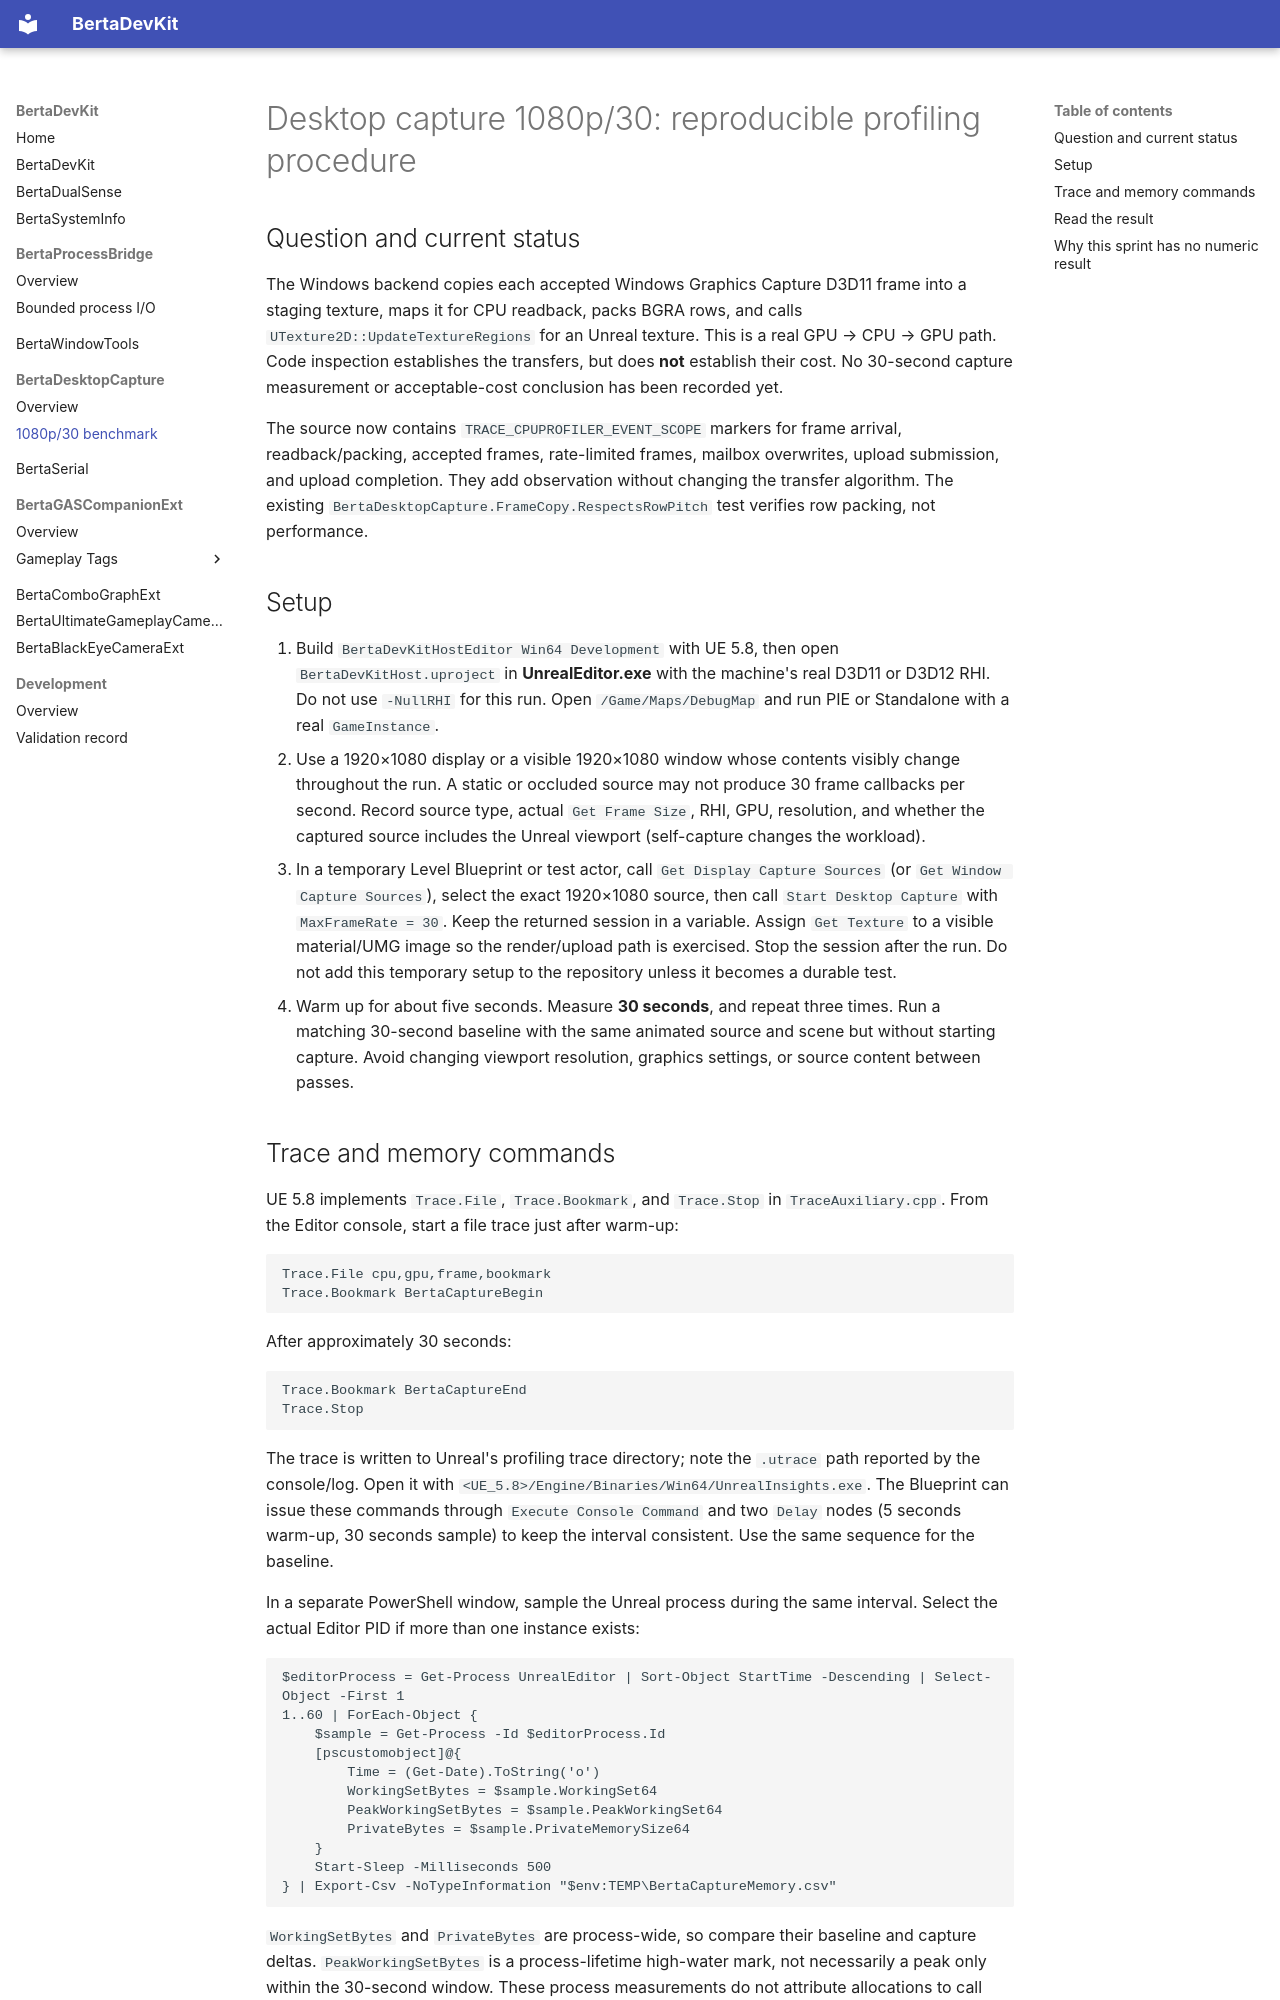

repository: nbertoa/ue5-bertadevkit · page: bertadesktopcapture/benchmark/index.html · generator: mkdocs

# Desktop capture 1080p/30: reproducible profiling procedure

## Question and current status

The Windows backend copies each accepted Windows Graphics Capture D3D11 frame into a staging texture, maps it for CPU readback, packs BGRA rows, and calls `UTexture2D::UpdateTextureRegions` for an Unreal texture. This is a real GPU → CPU → GPU path. Code inspection establishes the transfers, but does **not** establish their cost. No 30-second capture measurement or acceptable-cost conclusion has been recorded yet.

The source now contains `TRACE_CPUPROFILER_EVENT_SCOPE` markers for frame arrival, readback/packing, accepted frames, rate-limited frames, mailbox overwrites, upload submission, and upload completion. They add observation without changing the transfer algorithm. The existing `BertaDesktopCapture.FrameCopy.RespectsRowPitch` test verifies row packing, not performance.

## Setup

1. Build `BertaDevKitHostEditor Win64 Development` with UE 5.8, then open `BertaDevKitHost.uproject` in **UnrealEditor.exe** with the machine's real D3D11 or D3D12 RHI. Do not use `-NullRHI` for this run. Open `/Game/Maps/DebugMap` and run PIE or Standalone with a real `GameInstance`.
2. Use a 1920×1080 display or a visible 1920×1080 window whose contents visibly change throughout the run. A static or occluded source may not produce 30 frame callbacks per second. Record source type, actual `Get Frame Size`, RHI, GPU, resolution, and whether the captured source includes the Unreal viewport (self-capture changes the workload).
3. In a temporary Level Blueprint or test actor, call `Get Display Capture Sources` (or `Get Window Capture Sources`), select the exact 1920×1080 source, then call `Start Desktop Capture` with `MaxFrameRate = 30`. Keep the returned session in a variable. Assign `Get Texture` to a visible material/UMG image so the render/upload path is exercised. Stop the session after the run. Do not add this temporary setup to the repository unless it becomes a durable test.
4. Warm up for about five seconds. Measure **30 seconds**, and repeat three times. Run a matching 30-second baseline with the same animated source and scene but without starting capture. Avoid changing viewport resolution, graphics settings, or source content between passes.
